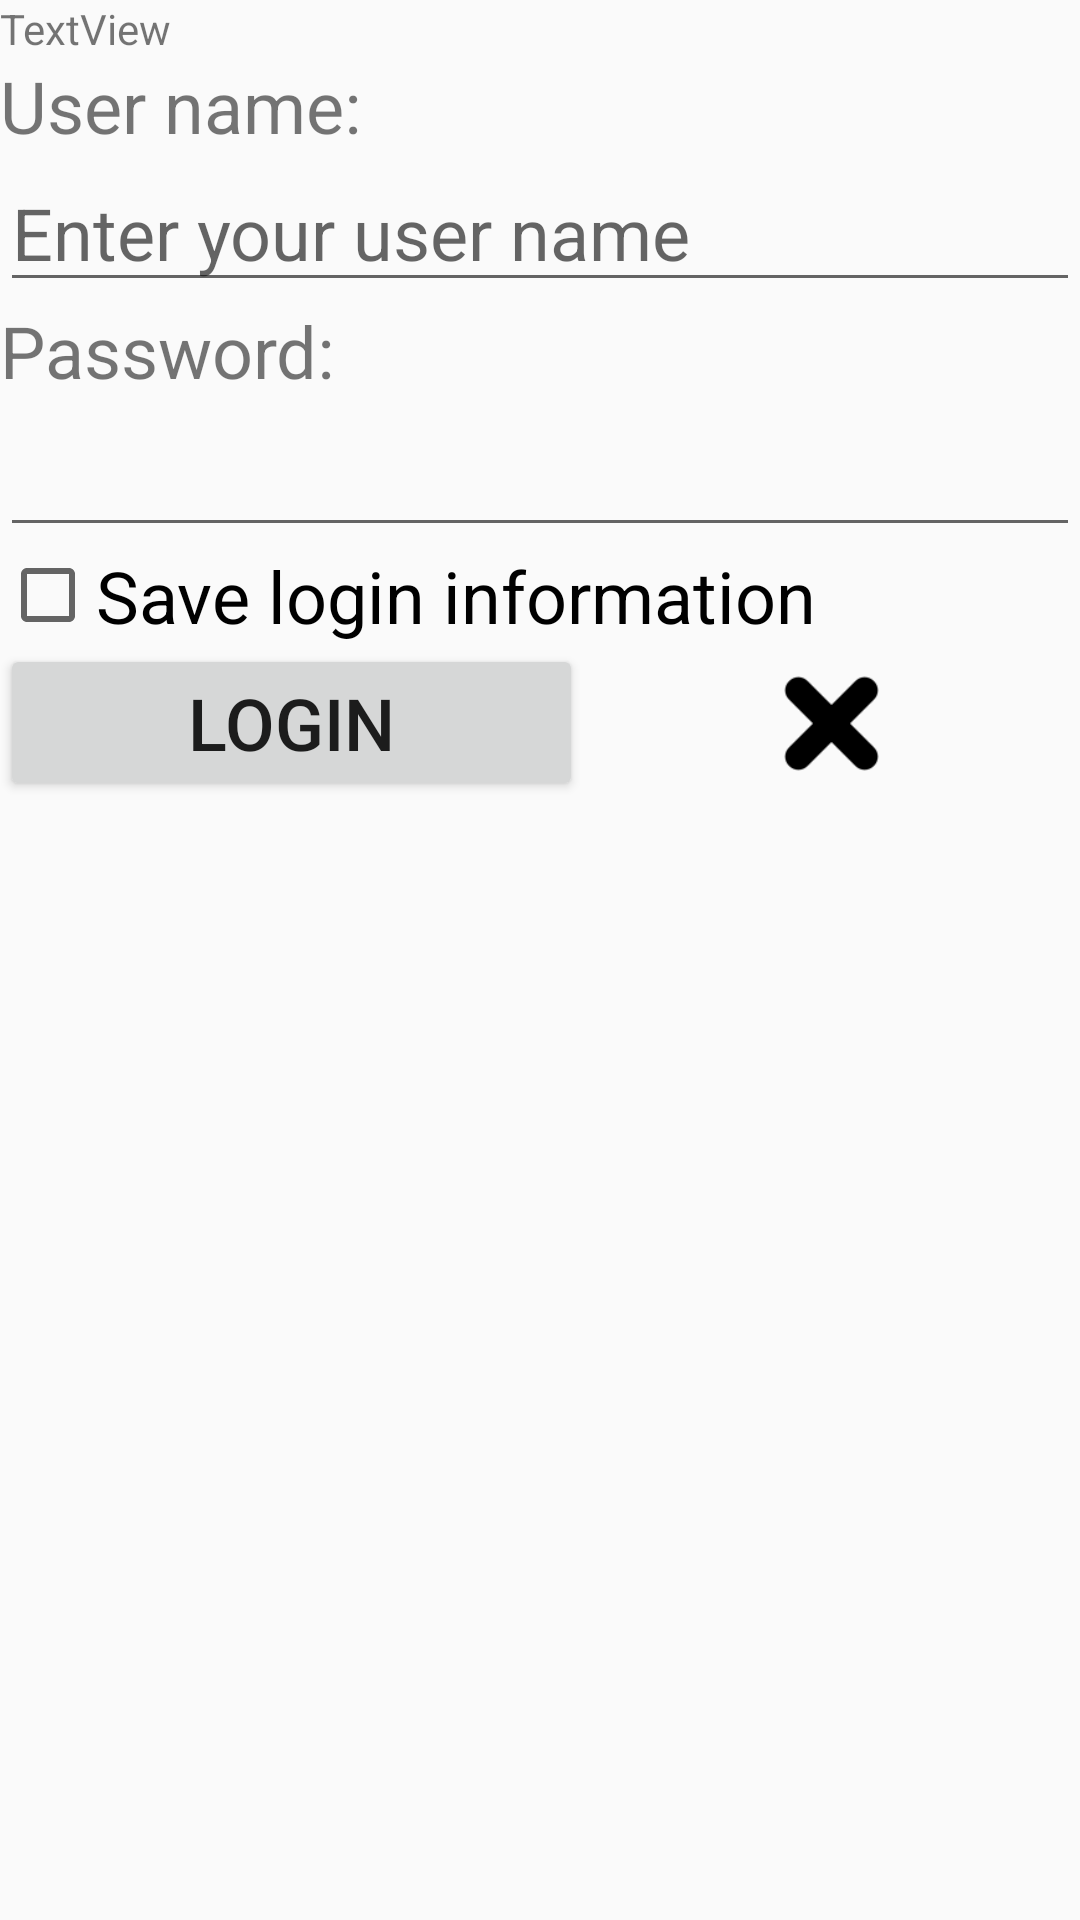

Reconstruct the res/layout file that produces this screen, plus the resources it refers to.
<!-- AndroidManifest.xml: application theme Theme.K22411CSampleProject -->
<!-- res/layout/activity_login.xml -->
<?xml version="1.0" encoding="utf-8"?>
<LinearLayout xmlns:android="http://schemas.android.com/apk/res/android"
    xmlns:app="http://schemas.android.com/apk/res-auto"
    xmlns:tools="http://schemas.android.com/tools"
    android:id="@+id/main"
    android:layout_width="match_parent"
    android:layout_height="match_parent"
    android:orientation="vertical"
    tools:context=".LoginActivity"
    >

    <TextView
        android:id="@+id/txtNetworktype"
        android:layout_width="match_parent"
        android:layout_height="wrap_content"
        android:text="TextView" />

    <ImageView
        android:id="@+id/imageView3"
        android:layout_width="match_parent"
        android:layout_height="wrap_content"
        android:src="@mipmap/ic_logo_login" />

    <TextView
        android:id="@+id/textView"
        android:layout_width="match_parent"
        android:layout_height="wrap_content"
        android:text="@string/title_login_user_name"
        android:textSize="24sp" />

    <EditText
        android:id="@+id/edtUserName"
        android:layout_width="match_parent"
        android:layout_height="wrap_content"
        android:ems="10"
        android:hint="@string/title_login_user_name_hint"
        android:inputType="text"
        android:textSize="24sp" />

    <TextView
        android:id="@+id/textView2"
        android:layout_width="match_parent"
        android:layout_height="wrap_content"
        android:text="@string/title_login_password"
        android:textSize="24sp" />

    <EditText
        android:id="@+id/edtPassword"
        android:layout_width="match_parent"
        android:layout_height="wrap_content"
        android:ems="10"
        android:inputType="textPassword"
        android:textSize="24sp" />

    <CheckBox
        android:id="@+id/chkSaveLoginInfor"
        android:layout_width="match_parent"
        android:layout_height="wrap_content"
        android:text="@string/title_login_save_login_infor"
        android:textSize="24sp" />

    <LinearLayout
        android:layout_width="match_parent"
        android:layout_height="match_parent"
        android:orientation="horizontal">

        <Button
            android:onClick="do_login"
            android:id="@+id/btnLogin"
            android:layout_width="wrap_content"
            android:layout_height="wrap_content"
            android:layout_weight="1"
            android:text="@string/title_login_button_login"
            android:textSize="24sp" />

        <ImageView
            android:onClick="do_exit"
            android:id="@+id/imgExit"
            android:layout_width="wrap_content"
            android:layout_height="53dp"
            android:layout_weight="1"
            android:src="@mipmap/ic_login_exit" />
    </LinearLayout>

</LinearLayout>
<!-- resources referenced by this layout -->
<resources>
  <!-- mipmap ic_login_exit: png bitmap (mipmap-xhdpi, 776 bytes) -->
  <string name="title_login_button_login"> Login </string>
  <string name="title_login_password">Password:</string>
  <string name="title_login_save_login_infor">Save login information</string>
  <string name="title_login_user_name">User name:</string>
  <string name="title_login_user_name_hint">Enter your user name</string>
  <style name="Theme.K22411CSampleProject" parent="Theme.AppCompat.Light.NoActionBar">
          <item name="colorPrimary">@color/colorprimary</item>
          <item name="colorPrimaryDark">@color/colorprimarydark</item>
          <item name="colorAccent">@color/coloraccent</item>
      </style>
  <color name="colorprimary">#3F51B5</color>
  <color name="colorprimarydark">#303F9F</color>
  <color name="coloraccent">#FF4081</color>
</resources>
